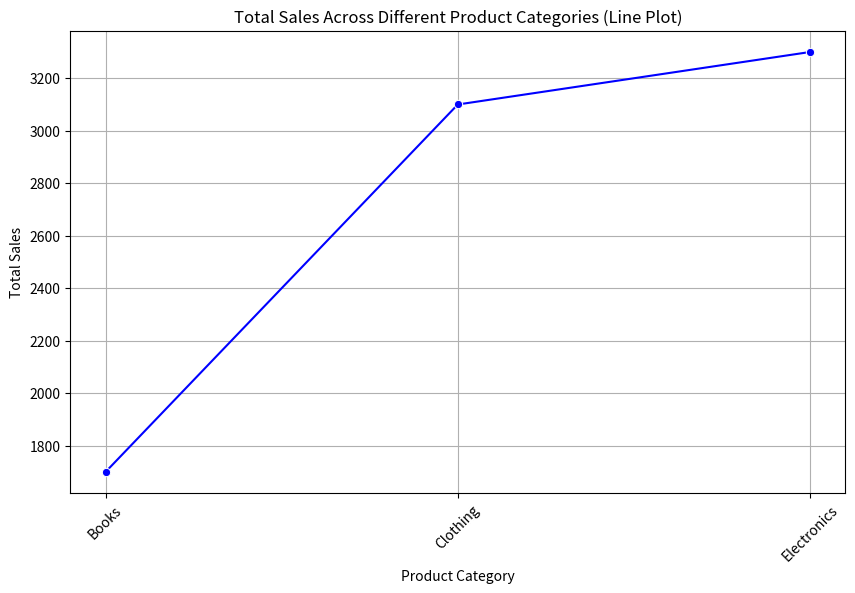
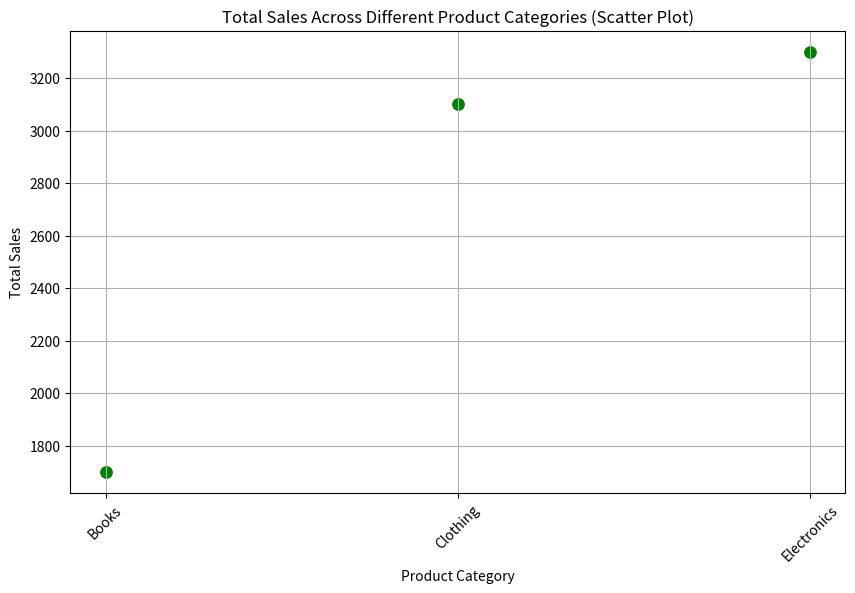
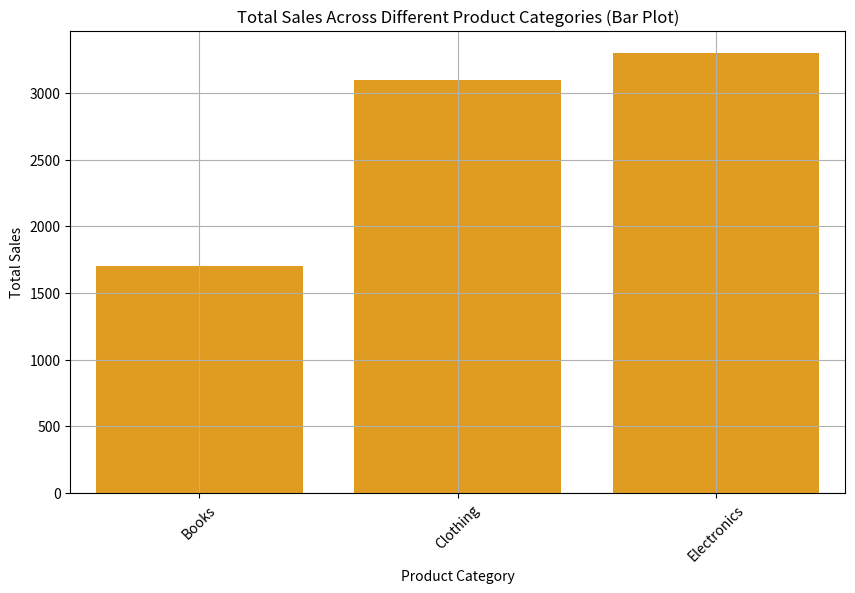

These charts were generated, in order, by the following Python code:
import pandas as pd
import matplotlib.pyplot as plt
import seaborn as sns

# Sample sales data (replace with your actual data)
data = {
    'Product Category': ['Electronics', 'Clothing', 'Books', 'Electronics', 'Books', 'Clothing', 'Electronics'],
    'Sales': [1000, 1500, 800, 1200, 900, 1600, 1100]
}

# Load the data into a DataFrame
df = pd.DataFrame(data)

# Group by product category and calculate total sales
category_sales = df.groupby('Product Category')['Sales'].sum().reset_index()

# Create line plot
plt.figure(figsize=(10, 6))
sns.lineplot(data=category_sales, x='Product Category', y='Sales', marker='o', color='blue')
plt.title('Total Sales Across Different Product Categories (Line Plot)')
plt.xlabel('Product Category')
plt.ylabel('Total Sales')
plt.xticks(rotation=45)
plt.grid(True)
plt.show()

# Create scatter plot
plt.figure(figsize=(10, 6))
sns.scatterplot(data=category_sales, x='Product Category', y='Sales', color='green', s=100)
plt.title('Total Sales Across Different Product Categories (Scatter Plot)')
plt.xlabel('Product Category')
plt.ylabel('Total Sales')
plt.xticks(rotation=45)
plt.grid(True)
plt.show()

# Create bar plot
plt.figure(figsize=(10, 6))
sns.barplot(data=category_sales, x='Product Category', y='Sales', color='orange')
plt.title('Total Sales Across Different Product Categories (Bar Plot)')
plt.xlabel('Product Category')
plt.ylabel('Total Sales')
plt.xticks(rotation=45)
plt.grid(True)
plt.show()
